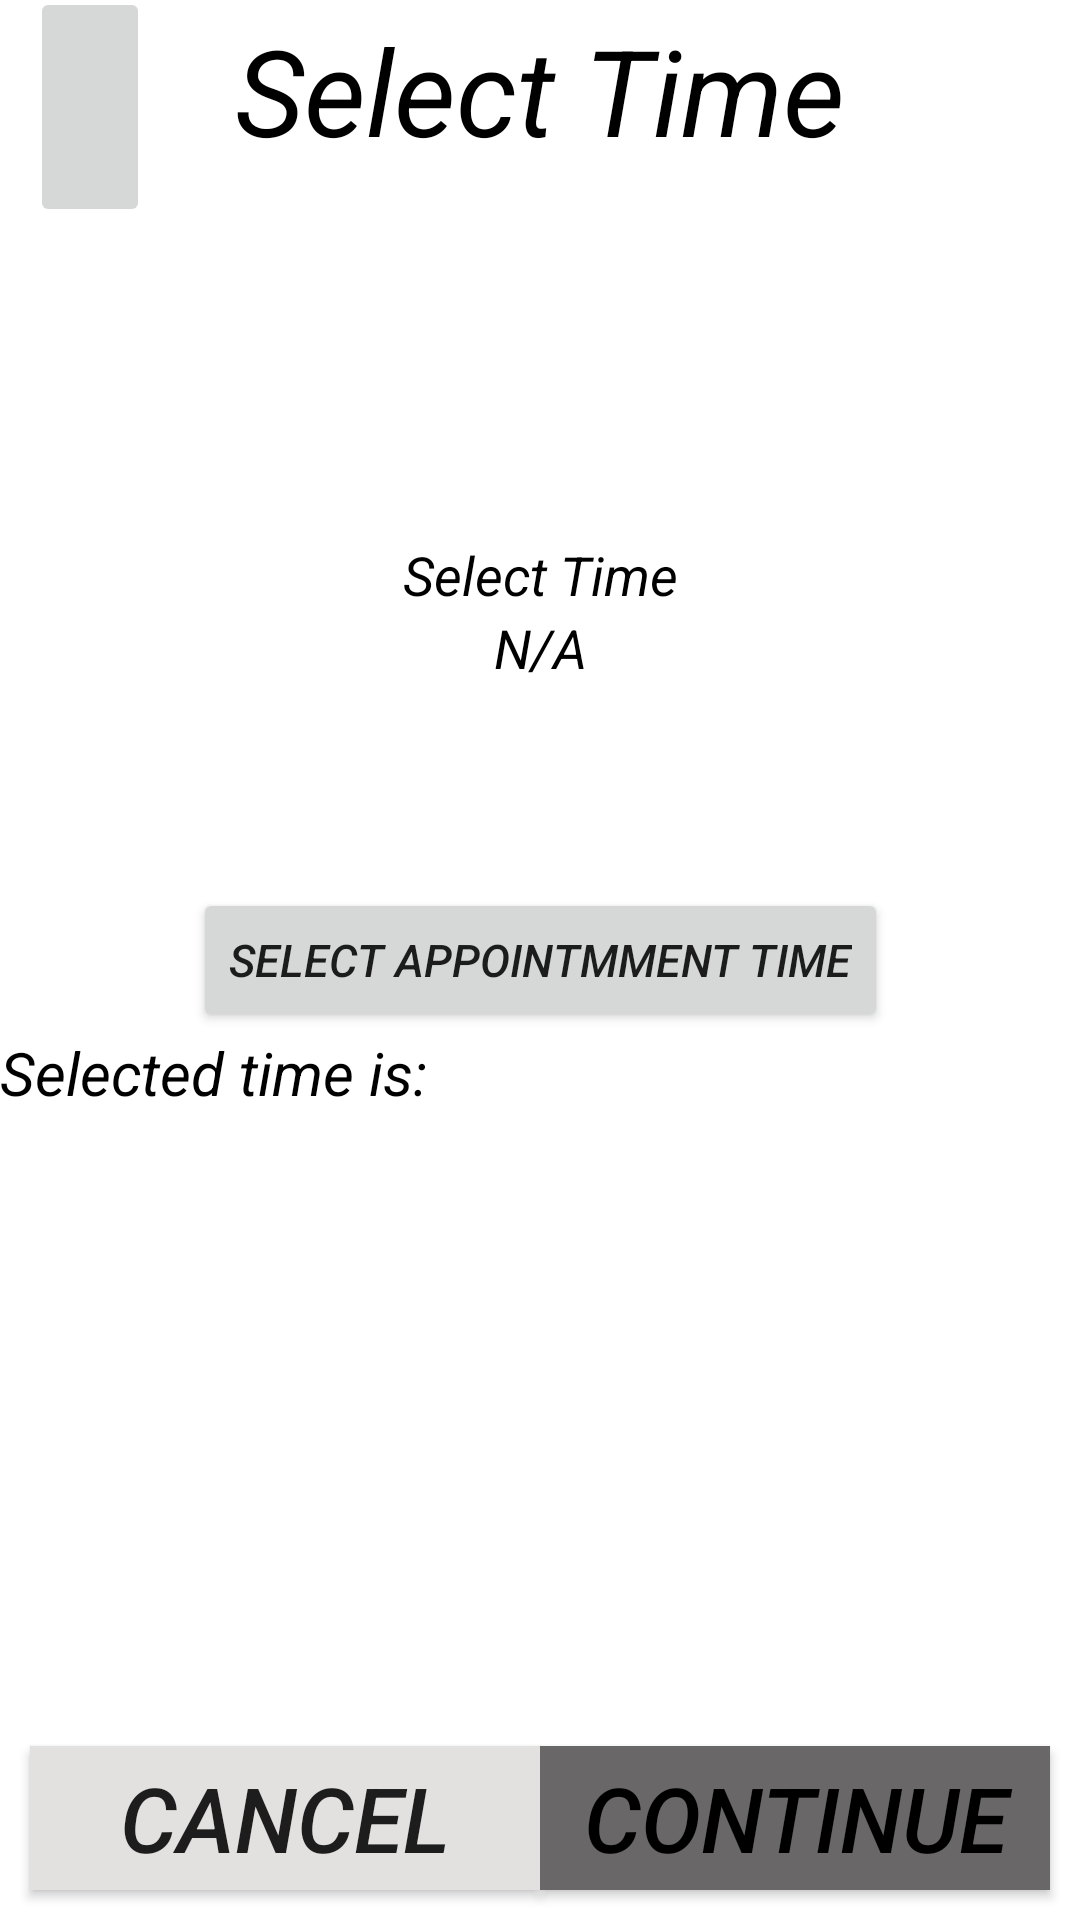

The Android layout XML behind this screen, and the referenced resources:
<!-- AndroidManifest.xml: application theme Theme.BookSalonAppointment -->
<!-- res/layout/activity_time_selection.xml -->
<?xml version="1.0" encoding="utf-8"?>
<layout xmlns:android="http://schemas.android.com/apk/res/android"
    xmlns:app="http://schemas.android.com/apk/res-auto"
    xmlns:tools="http://schemas.android.com/tools">

    <data>

        <variable
            name="viewModel"
            type="com.example.booksalonappointment.viewmodel.timeselection.TimeSelectionViewModel" />

        <import type="android.view.View" />
    </data>
<androidx.constraintlayout.widget.ConstraintLayout
    android:layout_width="match_parent"
    android:layout_height="match_parent"
    tools:context=".view.TimeSelectionActivity">

    <androidx.appcompat.widget.AppCompatImageButton
        android:id="@+id/back_service"
        android:layout_width="@dimen/_40dp"
        android:layout_height="@dimen/_80dp"
        android:layout_marginStart="@dimen/_10dp"
        android:clickable="true"
        android:contentDescription="@string/back"
        android:focusable="true"
        android:src="@drawable/ic_baseline_arrow_back_24"
        app:layout_constraintBottom_toTopOf="@id/guideline_grid"
        app:layout_constraintStart_toStartOf="parent"
        app:layout_constraintTop_toTopOf="parent" />
    <androidx.constraintlayout.widget.Guideline
        android:id="@+id/guideline_grid"
        android:layout_width="wrap_content"
        android:layout_height="wrap_content"
        android:orientation="horizontal"
        app:layout_constraintGuide_percent="0.11" />

    <TextView
        android:id="@+id/service_tv"
        android:layout_width="wrap_content"
        android:layout_height="wrap_content"
        android:text="@string/select_time"
        android:textSize="@dimen/activity_header_text_size"
        android:gravity="center"
        android:textColor="@color/black"
        android:backgroundTint="@color/teal_700"
        app:layout_constraintBottom_toBottomOf="@id/back_service"
        app:layout_constraintEnd_toEndOf="parent"
        app:layout_constraintStart_toStartOf="parent"
        app:layout_constraintTop_toTopOf="@id/back_service"
        app:layout_constraintVertical_bias="0.3" />


    <androidx.recyclerview.widget.RecyclerView
        android:id="@+id/rv_dates"
        android:layout_width="480dp"
        android:layout_height="109dp"
        android:orientation="horizontal"
        app:layout_constraintBottom_toTopOf="@id/date_select_end"
        app:layout_constraintTop_toBottomOf="@id/guideline_grid"
        app:layout_constraintVertical_bias="0.0"
        tools:itemCount="1"
        tools:layout_editor_absoluteX="0dp"
        tools:listitem="@layout/view_book_select_date"
        tools:ignore="MissingConstraints" />

    <TextView
                android:id="@+id/selectedDate"
                android:layout_width="wrap_content"
                android:layout_height="wrap_content"
                android:text="@string/selected_time"
                android:textColor="@color/black"
                android:textSize="@dimen/_18sp"
                app:layout_constraintEnd_toEndOf="parent"
                app:layout_constraintStart_toStartOf="parent"
                app:layout_constraintTop_toBottomOf="@+id/rv_dates" />
    <TextView
        android:id="@+id/selected_n_a"
        android:layout_width="wrap_content"
        android:layout_height="wrap_content"
        android:text="@string/n_a"
        android:textColor="@color/black"
        android:textSize="@dimen/_18sp"
        app:layout_constraintEnd_toEndOf="parent"
        app:layout_constraintStart_toStartOf="parent"
        app:layout_constraintTop_toBottomOf="@+id/selectedDate" />


            <androidx.appcompat.widget.AppCompatButton
                android:id="@+id/timeButton"
                android:layout_width="wrap_content"
                android:layout_height="wrap_content"
                android:text="@string/clickfortime"
                app:layout_constraintStart_toStartOf="parent"
                app:layout_constraintEnd_toEndOf="parent"
                app:layout_constraintTop_toTopOf="parent"
                app:layout_constraintBottom_toBottomOf="parent"
                android:textSize="@dimen/_15dp"
                />

            <TextView
                android:id="@+id/timeselected"
                android:layout_width="wrap_content"
                android:layout_height="wrap_content"
                android:gravity="center"
                android:text="@string/selectedtime"
                android:textColor="@color/black"
                android:textSize="@dimen/_20dp"
                app:layout_constraintStart_toStartOf="parent"
                app:layout_constraintTop_toBottomOf="@id/timeButton" />

            <TextView
                android:id="@+id/timeTv"
                android:layout_width="wrap_content"
                android:layout_height="wrap_content"
                android:textSize="@dimen/_20dp"
                android:gravity="center"
                android:textColor="@color/black"
                app:layout_constraintTop_toBottomOf="@id/timeButton"
                app:layout_constraintStart_toEndOf="@id/timeselected"
                />



    <androidx.appcompat.widget.AppCompatButton
        android:id="@+id/btn_cancel"
        android:layout_width="0dp"
        android:layout_height="wrap_content"
        android:layout_marginVertical="10dp"
        android:layout_marginStart="10dp"
        android:background="@color/grey"
        android:text="@string/cancel"
        app:layout_constraintBottom_toBottomOf="parent"
        app:layout_constraintEnd_toStartOf="@id/btn_continue"
        app:layout_constraintStart_toStartOf="parent" />

    <androidx.appcompat.widget.AppCompatButton
        android:id="@+id/btn_continue"
        android:layout_width="0dp"
        android:layout_height="wrap_content"
        android:layout_marginVertical="10dp"
        android:layout_marginEnd="10dp"
        android:background="@color/darkgrey"
        android:text="@string/continueText"
        android:textColor="@color/black"
        app:layout_constraintBottom_toBottomOf="parent"
        app:layout_constraintEnd_toEndOf="parent"
        app:layout_constraintStart_toEndOf="@id/btn_cancel" />

    <androidx.constraintlayout.widget.Guideline
        android:id="@+id/date_select_end"
        android:layout_width="wrap_content"
        android:layout_height="wrap_content"
        android:orientation="horizontal"
        app:layout_constraintGuide_begin="264dp" />

    <androidx.constraintlayout.widget.Guideline
        android:id="@+id/guideline3"
        android:layout_width="wrap_content"
        android:layout_height="wrap_content"
        android:orientation="horizontal"
        app:layout_constraintGuide_begin="635dp" />


</androidx.constraintlayout.widget.ConstraintLayout>
</layout>
<!-- res/layout/view_book_select_date.xml (included above) -->
<?xml version="1.0" encoding="utf-8"?>
<androidx.cardview.widget.CardView xmlns:android="http://schemas.android.com/apk/res/android"
    xmlns:app="http://schemas.android.com/apk/res-auto"
    xmlns:tools="http://schemas.android.com/tools"
    android:layout_width="wrap_content"
    android:layout_height="wrap_content"
    android:layout_margin="@dimen/_10dp"
    android:id="@+id/date"
    app:cardBackgroundColor="@color/grey"
    android:orientation="horizontal"
    app:cardCornerRadius="10dp">

    <androidx.constraintlayout.widget.ConstraintLayout
        android:layout_width="wrap_content"
        android:layout_height="wrap_content"
        android:background="@color/white"
        android:backgroundTint="@color/grey">

        <TextView
            android:id="@+id/tv_day"
            android:layout_width="match_parent"
            android:layout_height="wrap_content"
            android:gravity="center_horizontal"
            android:padding="8dp"
            android:text="@string/day"
            android:textColor="@color/black"
            android:textSize="18sp"
            app:layout_constraintEnd_toEndOf="parent"
            app:layout_constraintStart_toStartOf="parent"
            app:layout_constraintTop_toTopOf="parent" />
        <TextView
            android:id="@+id/tv_date"
            android:layout_width="match_parent"
            android:layout_height="wrap_content"
            android:gravity="center_horizontal"
            android:padding="8dp"
            android:text="@string/date"
            android:textColor="@color/black"
            android:textSize="18sp"
            app:layout_constraintEnd_toEndOf="@id/tv_day"
            app:layout_constraintStart_toStartOf="parent"
            app:layout_constraintTop_toBottomOf="@id/tv_day" />



    </androidx.constraintlayout.widget.ConstraintLayout>
</androidx.cardview.widget.CardView>
<!-- resources referenced by this layout -->
<resources>
  <color name="black">#FF000000</color>
  <color name="darkgrey">#696767</color>
  <color name="grey">#E3E0E0</color>
  <color name="teal_700">#FF018786</color>
  <color name="white">#FFFFFFFF</color>
  <dimen name="_10dp">10dp</dimen>
  <dimen name="_15dp">15dp</dimen>
  <dimen name="_18sp">18sp</dimen>
  <dimen name="_20dp">20dp</dimen>
  <dimen name="_40dp">40dp</dimen>
  <dimen name="_80dp">80dp</dimen>
  <dimen name="activity_header_text_size">40sp</dimen>
  <string name="back">Back</string>
  <string name="cancel">Cancel</string>
  <string name="clickfortime">Select Appointmment Time</string>
  <string name="continueText">CONTINUE</string>
  <string name="date">01 Aug</string>
  <string name="day">Sunday</string>
  <string name="n_a">N/A</string>
  <string name="select_time">Select Time</string>
  <string name="selected_time">Select Time</string>
  <string name="selectedtime">Selected time is:</string>
  <style name="Theme.BookSalonAppointment" parent="Theme.MaterialComponents.DayNight.DarkActionBar">
          
  
          <item name="android:textSize">30sp</item>
          <item name="android:textStyle">italic</item>
  
          <item name="colorPrimary">@color/purple_500</item>
          <item name="colorPrimaryVariant">@color/purple_700</item>
          <item name="colorOnPrimary">@color/white</item>
          
          <item name="colorSecondary">@color/teal_200</item>
          <item name="colorSecondaryVariant">@color/teal_700</item>
          <item name="colorOnSecondary">@color/black</item>
          
          <item name="android:statusBarColor" tools:targetApi="l">?attr/colorPrimaryVariant</item>
          
          <item name="windowActionBar">false</item>
          <item name="windowNoTitle">true</item>
      </style>
  <color name="purple_500">#FF6200EE</color>
  <color name="purple_700">#FF3700B3</color>
  <color name="teal_200">#FF03DAC5</color>
</resources>
